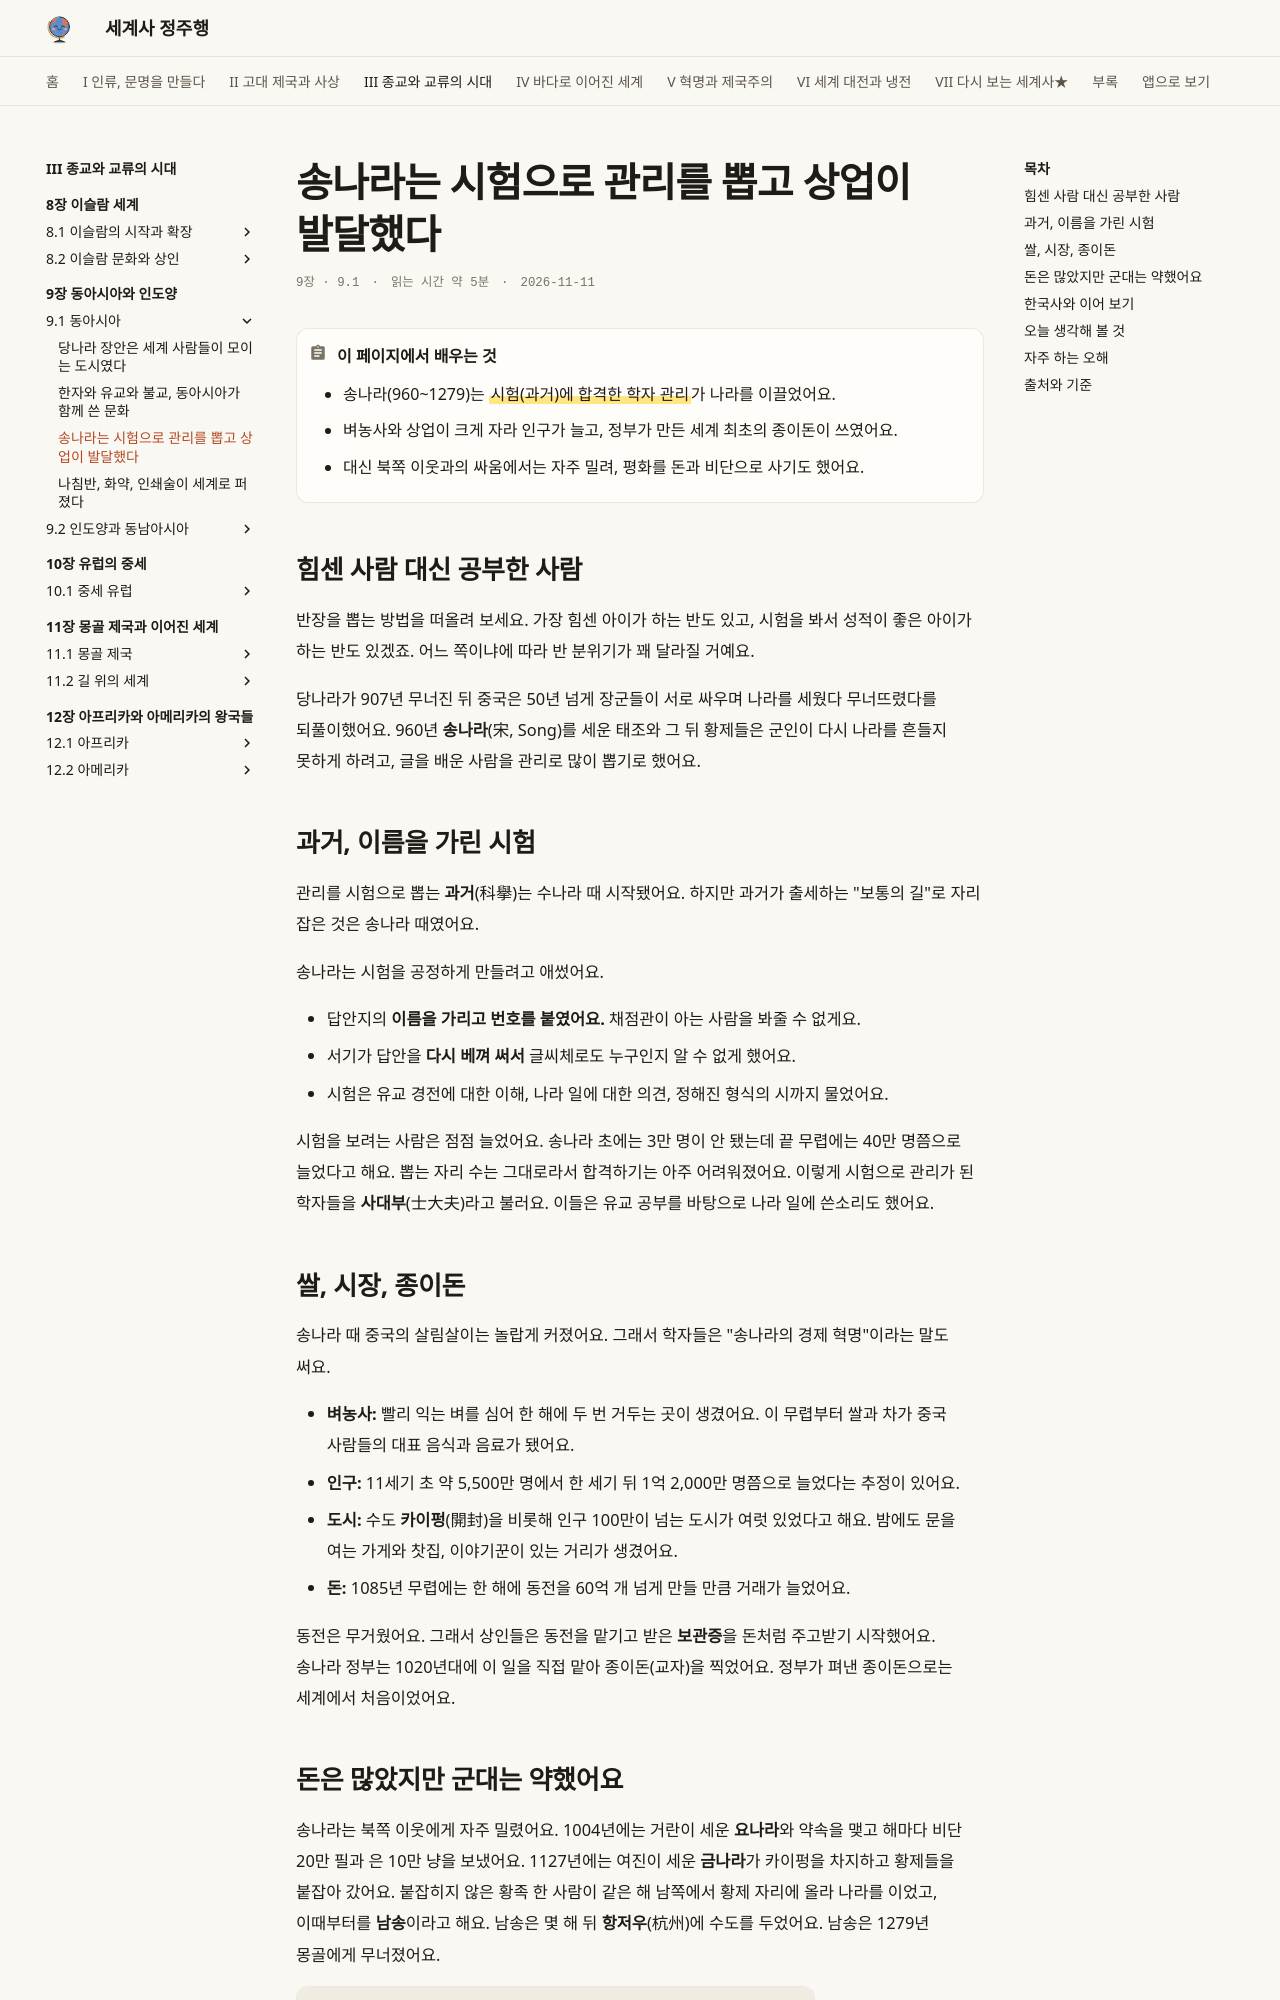

repository: history-jungjuhang/world-history · page: part3/ch09/song/index.html · generator: mkdocs

# 송나라는 시험으로 관리를 뽑고 상업이 발달했다

<p class="ep-meta"><span>9장 · 9.1</span><span>읽는 시간 약 5분</span><span>2026-11-11</span></p>

!!! abstract "이 페이지에서 배우는 것"
    - 송나라(960~1279)는 ==시험(과거)에 합격한 학자 관리==가 나라를 이끌었어요.
    - 벼농사와 상업이 크게 자라 인구가 늘고, 정부가 만든 세계 최초의 종이돈이 쓰였어요.
    - 대신 북쪽 이웃과의 싸움에서는 자주 밀려, 평화를 돈과 비단으로 사기도 했어요.

## 힘센 사람 대신 공부한 사람

반장을 뽑는 방법을 떠올려 보세요. 가장 힘센 아이가 하는 반도 있고, 시험을 봐서 성적이 좋은 아이가 하는 반도 있겠죠. 어느 쪽이냐에 따라 반 분위기가 꽤 달라질 거예요.

당나라가 907년 무너진 뒤 중국은 50년 넘게 장군들이 서로 싸우며 나라를 세웠다 무너뜨렸다를 되풀이했어요. 960년 **송나라**(宋, Song)를 세운 태조와 그 뒤 황제들은 군인이 다시 나라를 흔들지 못하게 하려고, 글을 배운 사람을 관리로 많이 뽑기로 했어요.

## 과거, 이름을 가린 시험

관리를 시험으로 뽑는 **과거**(科擧)는 수나라 때 시작됐어요. 하지만 과거가 출세하는 "보통의 길"로 자리 잡은 것은 송나라 때였어요.

송나라는 시험을 공정하게 만들려고 애썼어요.

- 답안지의 **이름을 가리고 번호를 붙였어요.** 채점관이 아는 사람을 봐줄 수 없게요.
- 서기가 답안을 **다시 베껴 써서** 글씨체로도 누구인지 알 수 없게 했어요.
- 시험은 유교 경전에 대한 이해, 나라 일에 대한 의견, 정해진 형식의 시까지 물었어요.

시험을 보려는 사람은 점점 늘었어요. 송나라 초에는 3만 명이 안 됐는데 끝 무렵에는 40만 명쯤으로 늘었다고 해요. 뽑는 자리 수는 그대로라서 합격하기는 아주 어려워졌어요. 이렇게 시험으로 관리가 된 학자들을 **사대부**(士大夫)라고 불러요. 이들은 유교 공부를 바탕으로 나라 일에 쓴소리도 했어요.

## 쌀, 시장, 종이돈

송나라 때 중국의 살림살이는 놀랍게 커졌어요. 그래서 학자들은 "송나라의 경제 혁명"이라는 말도 써요.

- **벼농사:** 빨리 익는 벼를 심어 한 해에 두 번 거두는 곳이 생겼어요. 이 무렵부터 쌀과 차가 중국 사람들의 대표 음식과 음료가 됐어요.
- **인구:** 11세기 초 약 5,500만 명에서 한 세기 뒤 1억 2,000만 명쯤으로 늘었다는 추정이 있어요.
- **도시:** 수도 **카이펑**(開封)을 비롯해 인구 100만이 넘는 도시가 여럿 있었다고 해요. 밤에도 문을 여는 가게와 찻집, 이야기꾼이 있는 거리가 생겼어요.
- **돈:** 1085년 무렵에는 한 해에 동전을 60억 개 넘게 만들 만큼 거래가 늘었어요.

동전은 무거웠어요. 그래서 상인들은 동전을 맡기고 받은 **보관증**을 돈처럼 주고받기 시작했어요. 송나라 정부는 1020년대에 이 일을 직접 맡아 종이돈(교자)을 찍었어요. 정부가 펴낸 종이돈으로는 세계에서 처음이었어요.
